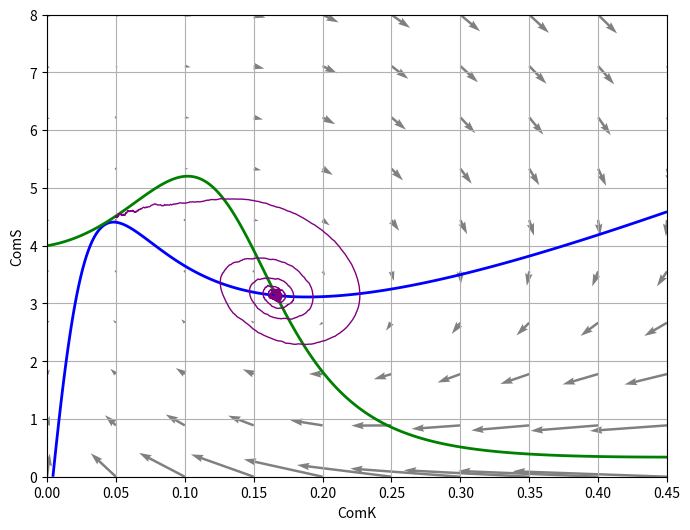

Source code (Python):
import numpy as np
import matplotlib.pyplot as plt
from scipy.optimize import fsolve

# Paramètres du système
ak = 0.004
k0 = 0.2
k1 = 0.222
n = 2
p = 5
gamma_k = 0.95
kg = 0.2
bg = 0.2
gamma_s = 0.1
dt = 0.1
temps_max = 200

def ComK(K, S, bk, gamma_k):
    return ak + ((bk * K ** n) / (k0 ** n + K ** n)) - (gamma_k * K / (1 + K + S))

def ComS(K, S, bs):
    return (bs / (1 + (K / k1) ** p)) + ((bg * K ** n) / (kg ** n + K ** n)) - (S / (1 + K + S))

def simulate_system(bk, bs, k0, s0, t_end, dt):
    t = np.arange(0, t_end, dt)
    n = len(t)
    k = np.zeros(n)
    s = np.zeros(n)
    k[0] = k0
    s[0] = s0
    noise_amplitude = 0.01

    for i in range(1, n):
        dk_dt = ComK(k[i-1], s[i-1], bk, gamma_k)
        ds_dt = ComS(k[i-1], s[i-1], bs)
        noise_s = np.random.normal(0, noise_amplitude)
        k[i] = k[i-1] + dk_dt * dt
        s[i] = s[i-1] + ds_dt * dt + noise_s * np.sqrt(dt)

    return k, s, t


# Paramètres de la simulation
BK = 0.08
BS = 0.80
K0 = 0.05
S0 = 4.5
T_END = 400
DT = 0.2

def plot_nullclines_and_vector_field():
    k_vals = np.linspace(0, 0.45, 1000)
    s_vals = np.linspace(0, 8, 1000)
    k_grid, s_grid = np.meshgrid(k_vals, s_vals)
    dk_dt = ComK(k_grid, s_grid, BK, gamma_k)
    ds_dt = ComS(k_grid, s_grid, BS)

    plt.figure(figsize=(8, 6))
    plt.contour(k_grid, s_grid, dk_dt, levels=[0], colors='blue', linewidths=2)
    plt.contour(k_grid, s_grid, ds_dt, levels=[0], colors='green', linewidths=2)

    k_vector = np.linspace(0, 0.45, 10)
    s_vector = np.linspace(0, 8, 10)
    k_vec, s_vec = np.meshgrid(k_vector, s_vector)
    dk_dt_vec = ComK(k_vec, s_vec, BK, gamma_k)
    ds_dt_vec = ComS(k_vec, s_vec, BS)
    plt.quiver(k_vec, s_vec, dk_dt_vec, ds_dt_vec, scale=2, color='gray', scale_units='xy', angles='xy', width=0.004)

    # Simuler le système
    k, s, t = simulate_system( BK, BS, K0, S0, T_END, DT)
    plt.plot(k, s, color='purple', linewidth=1)

    plt.xlabel('ComK')
    plt.ylabel('ComS')
    plt.grid(True)

    plt.savefig('FigS6.png', dpi=300)
    plt.show()
plot_nullclines_and_vector_field()
